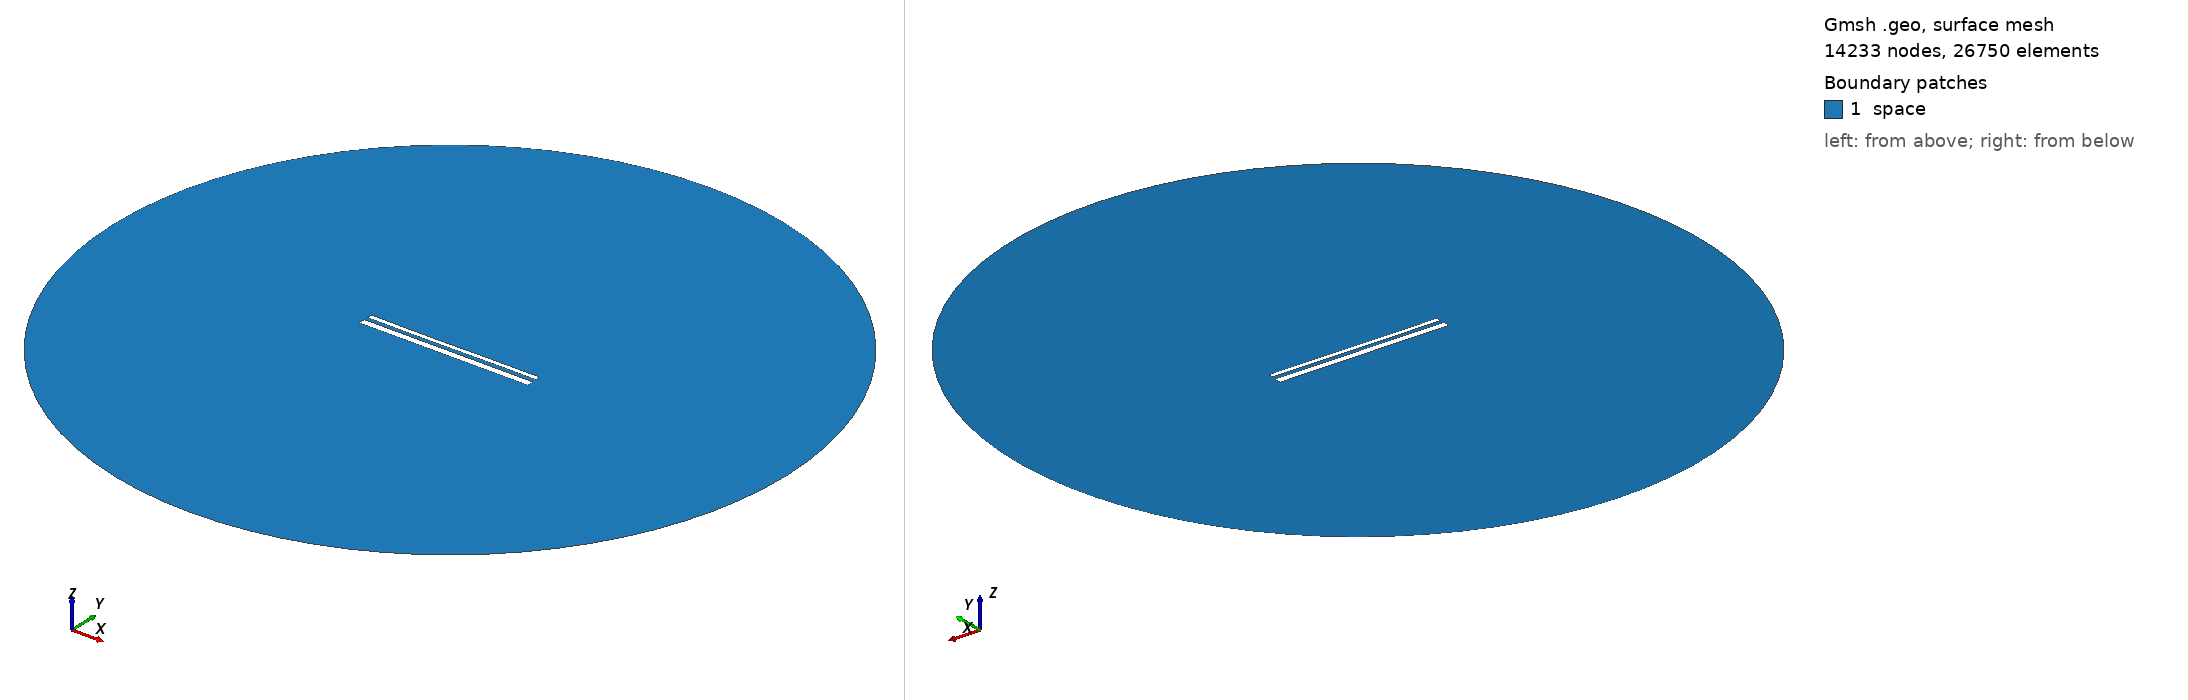

Gmsh geometry script, surface-meshed: 14233 nodes, 26750 surface elements. Boundary patches (legend numbers): 1 space. Left view from above one corner, right view from below the opposite corner. Legend entries are the model's physical surfaces. The drawing asked Gmsh for element sizes between 1% and 20% of the model's largest extent; the script's own settings can give other sizes.

=== 14158.geo (drawn) ===
//---------------------------------------
// Geometry kernel
//---------------------------------------

SetFactory("OpenCASCADE");



//---------------------------------------
// Parameters of the geometry
//---------------------------------------

// Overetch of the upper plate
overetch = 0.5;

// Distance between the plates
distance = 2.0;

// Discretization over the x axis (for the deformation)
nx = 50; 

// Length of the plate
L = 100 - overetch; 

// Number of modes
n = 4; 

// 1st mode coefficient
coeff(1) = 0.07499999999999998;
beta(1) = 0.596864 * 3.1415926535 / L;

// 2nd mode coefficient
coeff(2) = -0.075;
beta(2) = 1.49418 * 3.1415926535 / L;

// 3rd mode coefficient
coeff(3) = -0.075;
beta(3) = 2.50025 * 3.1415926535 / L;

// 4th mode coefficient
coeff(4) = 0.0;
beta(4) = 3.49999 * 3.1415926535 / L;



//---------------------------------------
// Upper plate (deformed rectangle)
//---------------------------------------

// Coordiantes of the upper plate
xmin = -50;
xmax = 50 - overetch;

// Height of the upper plate
yheight = 4 - 2 * overetch;

// Indexes of the points
UpperID[] = {};
LowerID[] = {};
LeftID[] = {};
RightID[] = {};

// Point index
p = 1;

// Horizontal edges
For i In {1:nx}
    x = xmin + (i-1)*(xmax - xmin)/(nx-1);

    y_bottom = distance / 2 + overetch;
    For j In {1:n}
        C = (Cosh(beta(j)*L) + Cos(beta(j)*L)) / (Sinh(beta(j)*L) + Sin(beta(j)*L));
        y_bottom  = y_bottom + coeff(j) * (Cosh(beta(j)*(x+50)) - Cos(beta(j)*(x+50)) - C * (Sinh(beta(j)*(x+50)) - Sin(beta(j)*(x+50))));
    EndFor

    y_top = y_bottom + yheight;

    Point(p) = {x, y_top, 0, 1.0};
    UpperID[i] = p;
    p = p + 1;

    Point(p) = {x, y_bottom, 0, 1.0};
    LowerID[i] = p;
    p = p + 1;
EndFor

// Create point lists
UpperPts[] = {}; LowerPts[] = {};
For i In {1:nx}
  UpperPts[] += {UpperID[i]};
  LowerPts[] += {LowerID[i]};
EndFor

// Build splines
Spline(1) = {UpperPts[]};
Spline(2) = {LowerPts[]};
Line(3) = {LowerPts[nx-1], UpperPts[nx-1]};
Line(4) = {LowerPts[0], UpperPts[0]};

// Build the plane surface
Curve Loop(1) = {2, 3, -1, -4};
Plane Surface(1) = {1};



//---------------------------------------
// Lower plate (rectangle)
//---------------------------------------

// Vertices
Point(1001) = {-50, -1, 0, 1.0};
Point(1002) = { 50, -1, 0, 1.0};
Point(1003) = { 50,  -5, 0, 1.0};
Point(1004) = {-50,  -5, 0, 1.0};

// Edges
Line(5) = {1001, 1002};
Line(6) = {1002, 1003};
Line(7) = {1003, 1004};
Line(8) = {1004, 1001};

// Plane surface
Line Loop(2) = {5, 6, 7, 8};
Plane Surface(2) = {2}; 



//---------------------------------------
// Outer (fictious) boundary
//---------------------------------------

// Points
Point(1005) = {0, 0, 0};       // Center
Point(1006) = {200, 0, 0};     // Start point
Point(1007) = {0, 200, 0};     // 90 degrees
Point(1008) = {-200, 0, 0};    // 180 degrees
Point(1009) = {0, -200, 0};    // 270 degrees

// Circle arcs (each needs start, center, end)
Circle(9) = {1006, 1005, 1007};
Circle(10) = {1007, 1005, 1008};
Circle(11) = {1008, 1005, 1009};
Circle(12) = {1009, 1005, 1006};

// Plane surface for the entire domain
Curve Loop(3) = {9, 10, 11, 12};
Surface(3) = {3};

// Subtract the plates from the whole domain to obtain the actual domain where we want to solve the equations
BooleanDifference{ Surface{3}; Delete; }{ Surface{1}; Surface{2}; Delete; }




//---------------------------------------
// Transfinite Lines/Curves
//---------------------------------------

// Set the number of points on the boundaries
r = 7;

// Plates
Transfinite Curve {1, 2} = 50*r Using Progression 1;
Transfinite Curve {3, 4} = 2*r Using Progression 1;
Transfinite Line {5, 7} = 50*r Using Progression 1;
Transfinite Line {6, 8} = 2*r Using Progression 1;

// Outer boundary
Transfinite Line {9, 10, 11, 12} = 20 Using Progression 1;



//---------------------------------------
// Physical groups
//---------------------------------------                

// Physical curves (boundaries)
Physical Line("force_segment", 10) = {2};
Physical Line("upper_plate", 11) = {1, 3, 4};
Physical Line("lower_plate", 12) = {5, 6, 7, 8};
Physical Line("boundary", 20) = {9, 10, 11, 12};

// Physical Surfaces
Physical Surface("space", 30) = {3};



//---------------------------------------
// 6. Generate the Mesh
//---------------------------------------

// 2D mesh generation
Mesh 2;
